Labelled photos from "data", an image-classification folder in Sabbir256/paddy-leaf-disease. The possible labels are: bacterial leaf blight, brown spot, leaf smut.

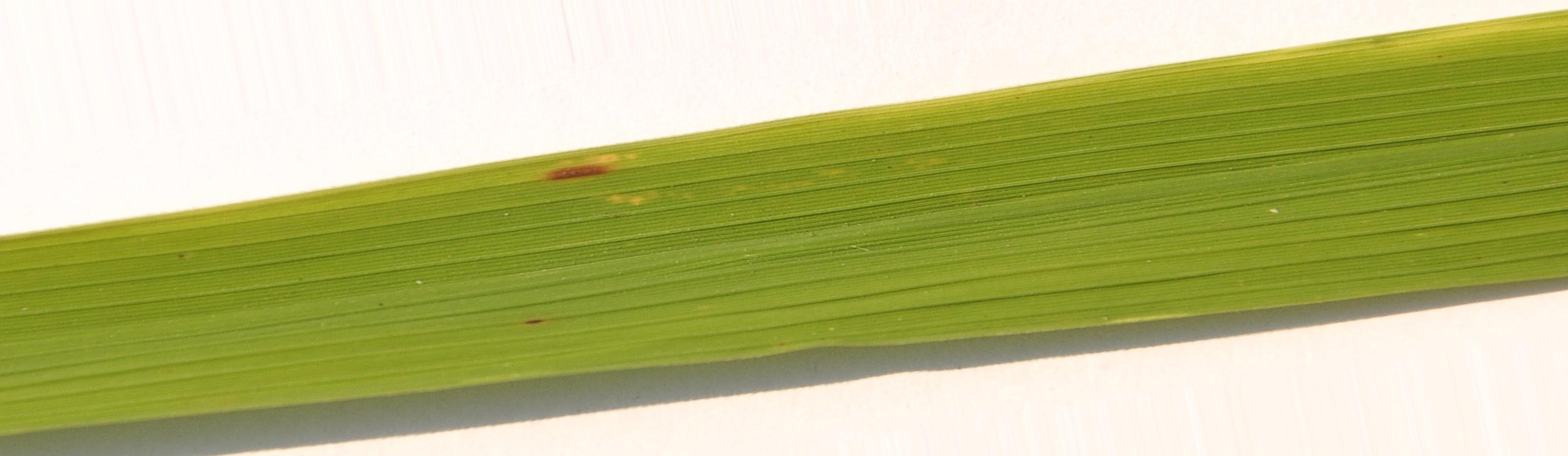
Label: brown spot

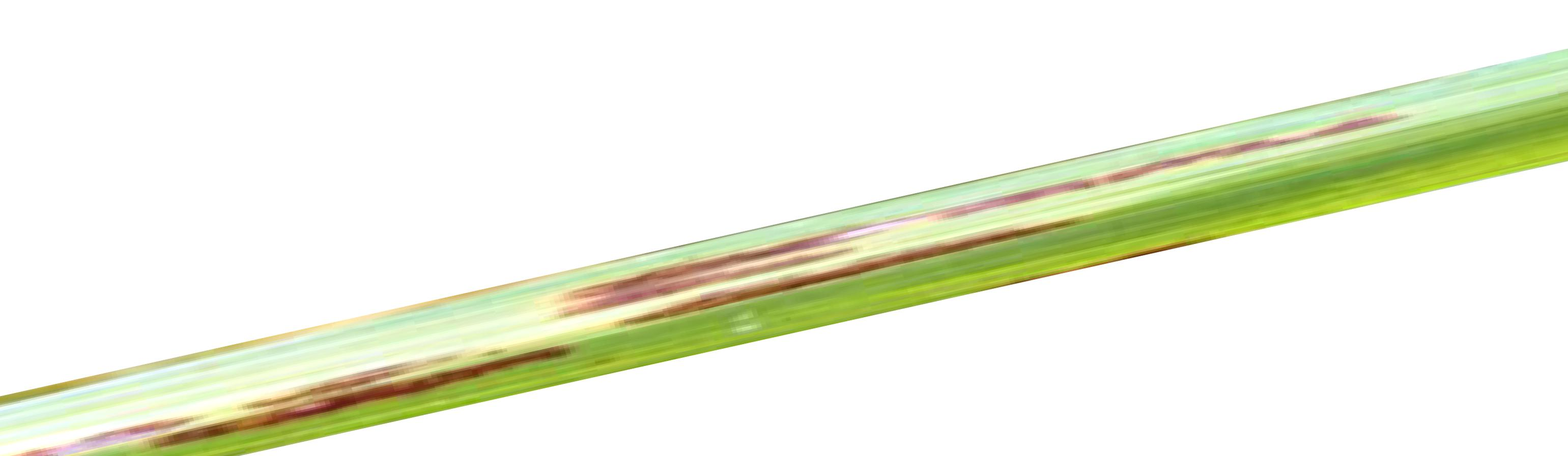
Label: leaf smut

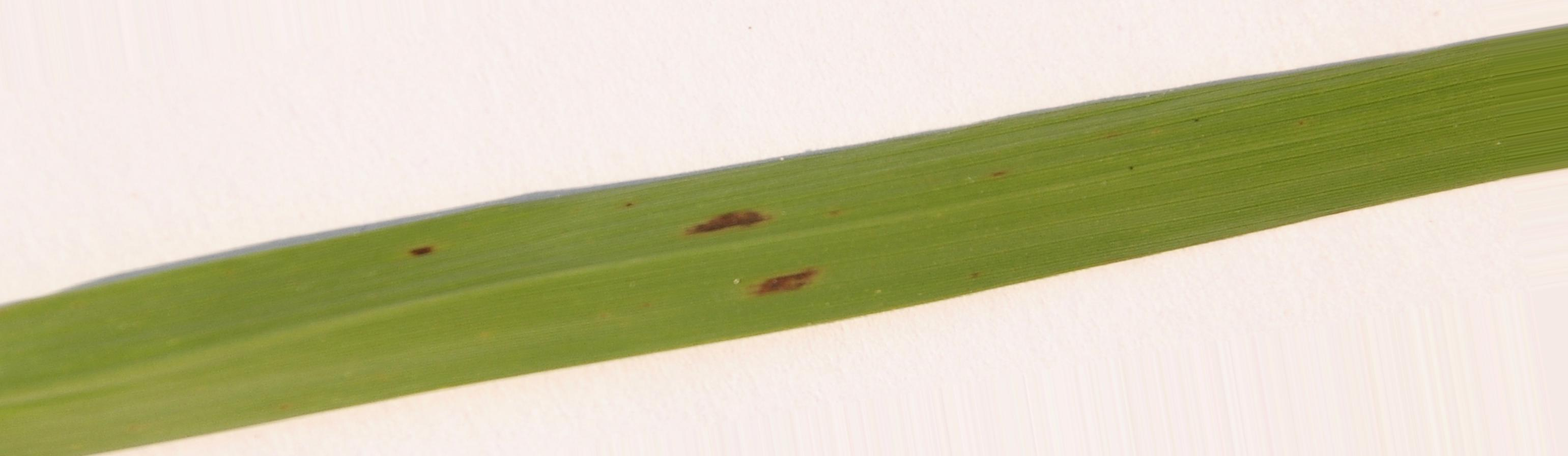
Label: brown spot

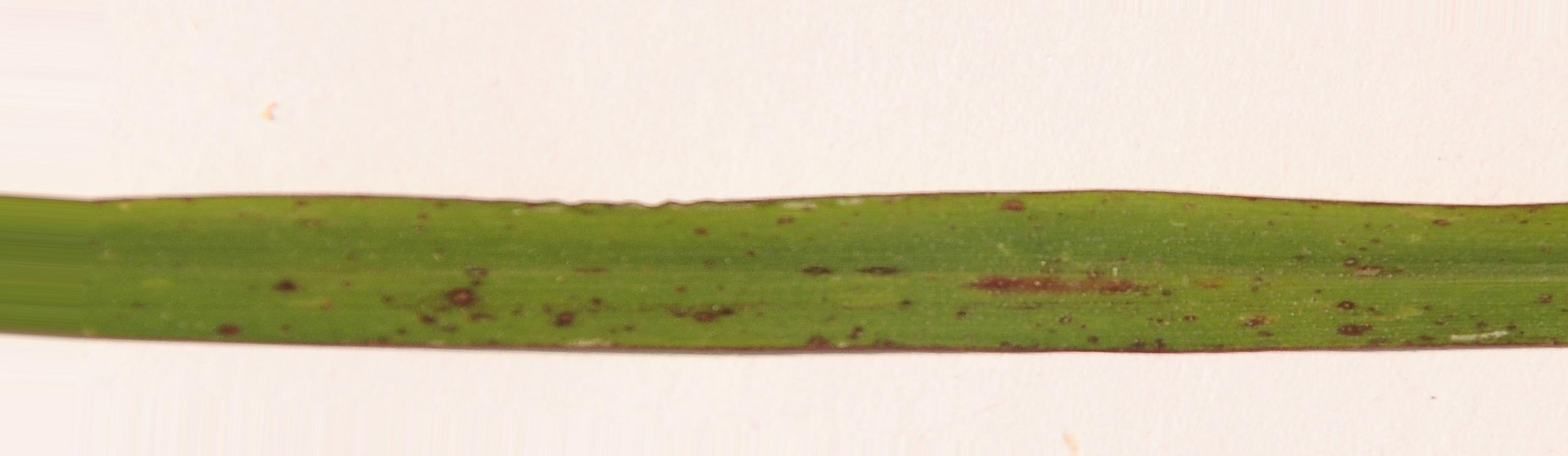
Label: leaf smut

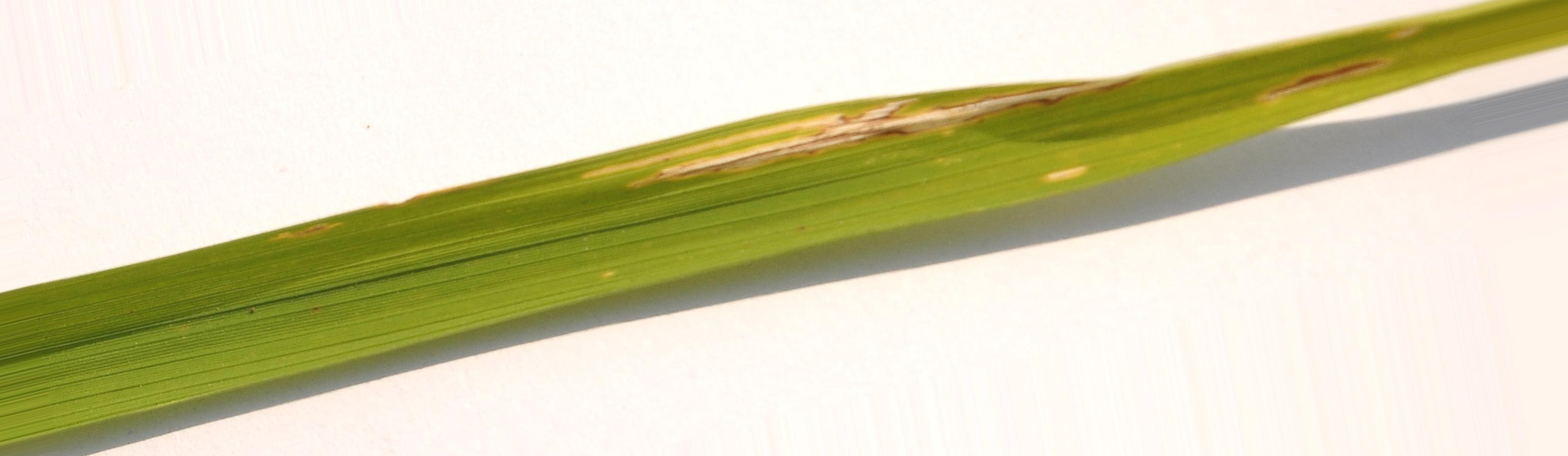
Label: bacterial leaf blight

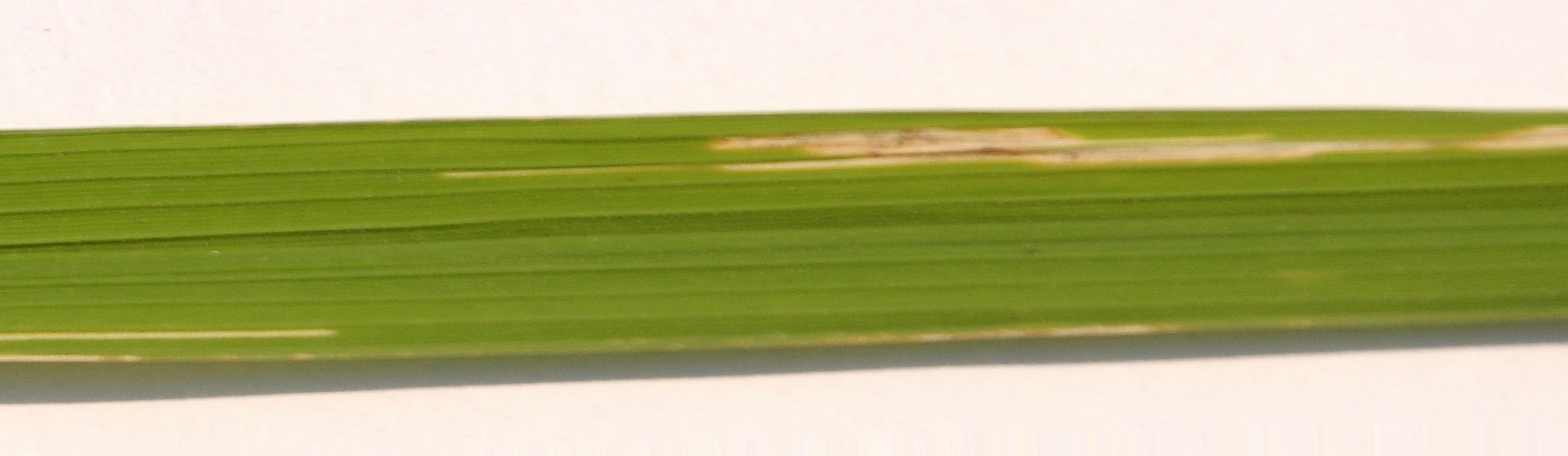
Label: bacterial leaf blight
